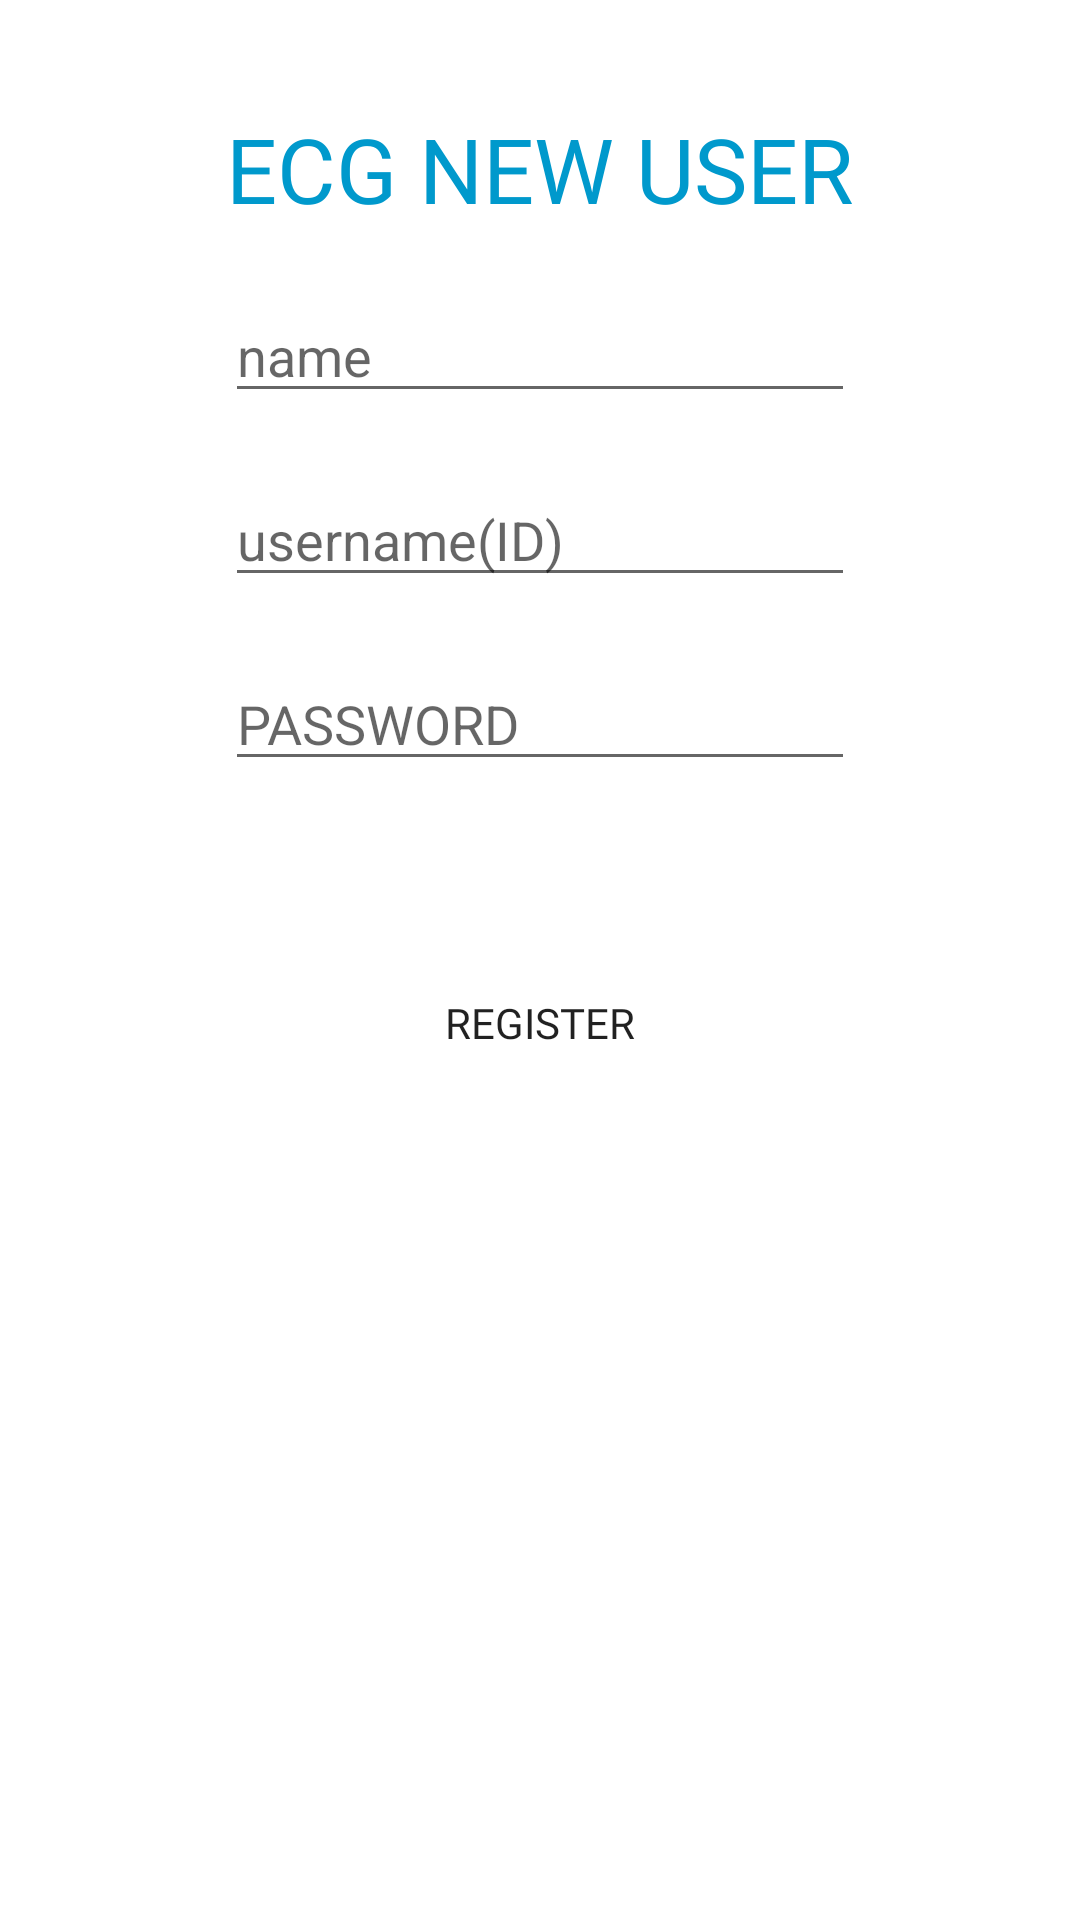

Layout XML and referenced resources for this Android screen:
<!-- AndroidManifest.xml: application theme Theme.Kotlin_server_app -->
<!-- res/layout/new_user_page.xml -->
<?xml version="1.0" encoding="utf-8"?>
<LinearLayout
    xmlns:android="http://schemas.android.com/apk/res/android"
    android:layout_width="match_parent"
    android:layout_height="match_parent"
    android:orientation="vertical"
    android:paddingLeft="16dp"
    android:paddingRight="16dp"
    android:paddingTop="16dp">


    <TextView
        android:fontFamily="@font/ccdongdong"
        android:id="@+id/textView"
        android:layout_width="wrap_content"
        android:layout_height="wrap_content"
        android:text="ECG NEW USER"
        android:layout_gravity="center"
        android:layout_marginTop="20dp"
        android:textColor="@android:color/holo_blue_dark"
        android:textSize="30dp"
        />

    <EditText
        android:id="@+id/editTextTextname"
        android:layout_width="wrap_content"
        android:layout_height="wrap_content"
        android:ems="10"
        android:layout_gravity="center"
        android:layout_marginTop="20dp"
        android:hint="name"
        android:inputType="textPersonName" />

    <EditText
        android:id="@+id/editTextTextPersonName"
        android:layout_width="wrap_content"
        android:layout_height="wrap_content"
        android:ems="10"
        android:layout_gravity="center"
        android:layout_marginTop="20dp"
        android:hint="username(ID)"
        android:inputType="textPersonName"/>

    <EditText
        android:id="@+id/editTextTextPassword"
        android:layout_width="wrap_content"
        android:layout_height="wrap_content"

        android:ems="10"
        android:layout_gravity="center"
        android:layout_marginTop="20dp"
        android:hint="PASSWORD"
        android:inputType="textPassword" />






















    <Button
        android:fontFamily="@font/ccdongdong"
        android:id="@+id/registerbutton"
        android:layout_width="210dp"
        android:layout_height="61dp"
        android:background="@drawable/bin_red"
        android:layout_gravity="center"
        android:layout_marginTop="50dp"
        android:drawableLeft="@drawable/custom_icon3"
        android:paddingLeft="12dp"
        android:paddingRight="12dp"
        android:text="register"/>




</LinearLayout>
<!-- resources referenced by this layout -->
<resources>
  <!-- drawable custom_icon3 (drawable) -->
  <?xml version="1.0" encoding="utf-8"?>
  <layer-list xmlns:android="http://schemas.android.com/apk/res/android">
      <item
          android:drawable="@drawable/login_icon"
          android:width="30dp"
          android:height="30dp"/>
  </layer-list>
  <style name="Theme.Kotlin_server_app" parent="Theme.AppCompat.Light">
          
          <item name="android:windowBackground">@color/white</item>
          <item name="colorPrimary">@color/purple_500</item>
          <item name="colorPrimaryVariant">@color/purple_700</item>
          <item name="colorOnPrimary">@color/white</item>
          
          <item name="colorSecondary">@color/teal_200</item>
          <item name="colorSecondaryVariant">@color/teal_700</item>
          <item name="colorOnSecondary">@color/black</item>
          
          <item name="android:statusBarColor" tools:targetApi="l">?attr/colorPrimaryVariant</item>
          
          
          <item name="windowActionBar">false</item>
          <item name="windowNoTitle">true</item>
      </style>
  <color name="white">#FFFFFFFF</color>
  <color name="purple_500">#FF6200EE</color>
  <color name="purple_700">#FF3700B3</color>
  <color name="teal_200">#FF03DAC5</color>
  <color name="teal_700">#FF018786</color>
  <color name="black">#FF000000</color>
</resources>
